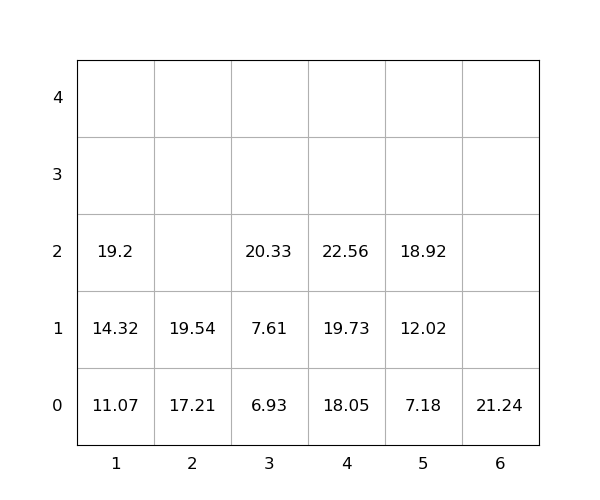

The table this chart was drawn from, first rows:
idx, loc_x, loc_y, loc_z, weight, seq, emerg, reloc, size(ft)
1, 3, 0, 0, 6.93, 0, 0, 0, 20
2, 2, 0, 0, 17.21, 0, 0, 0, 20
3, 4, 0, 0, 18.05, 0, 0, 0, 20
4, 5, 0, 0, 7.18, 1, 0, 0, 20
5, 6, 0, 0, 21.24, 2, 0, 0, 20
6, 4, 0, 1, 19.73, 3, 0, 0, 20
7, 2, 0, 1, 19.54, 4, 0, 0, 20
8, 5, 0, 1, 12.02, 5, 0, 0, 20
9, 4, 0, 2, 22.56, 6, 0, 0, 20
10, 1, 0, 0, 11.07, 7, 0, 0, 20
11, 5, 0, 2, 18.92, 8, 0, 0, 20
12, 1, 0, 1, 14.32, 9, 0, 0, 20
13, 3, 0, 1, 7.61, 10, 0, 0, 20
14, 3, 0, 2, 20.33, 11, 0, 0, 20
15, 1, 0, 2, 19.2, 12, 0, 0, 20
